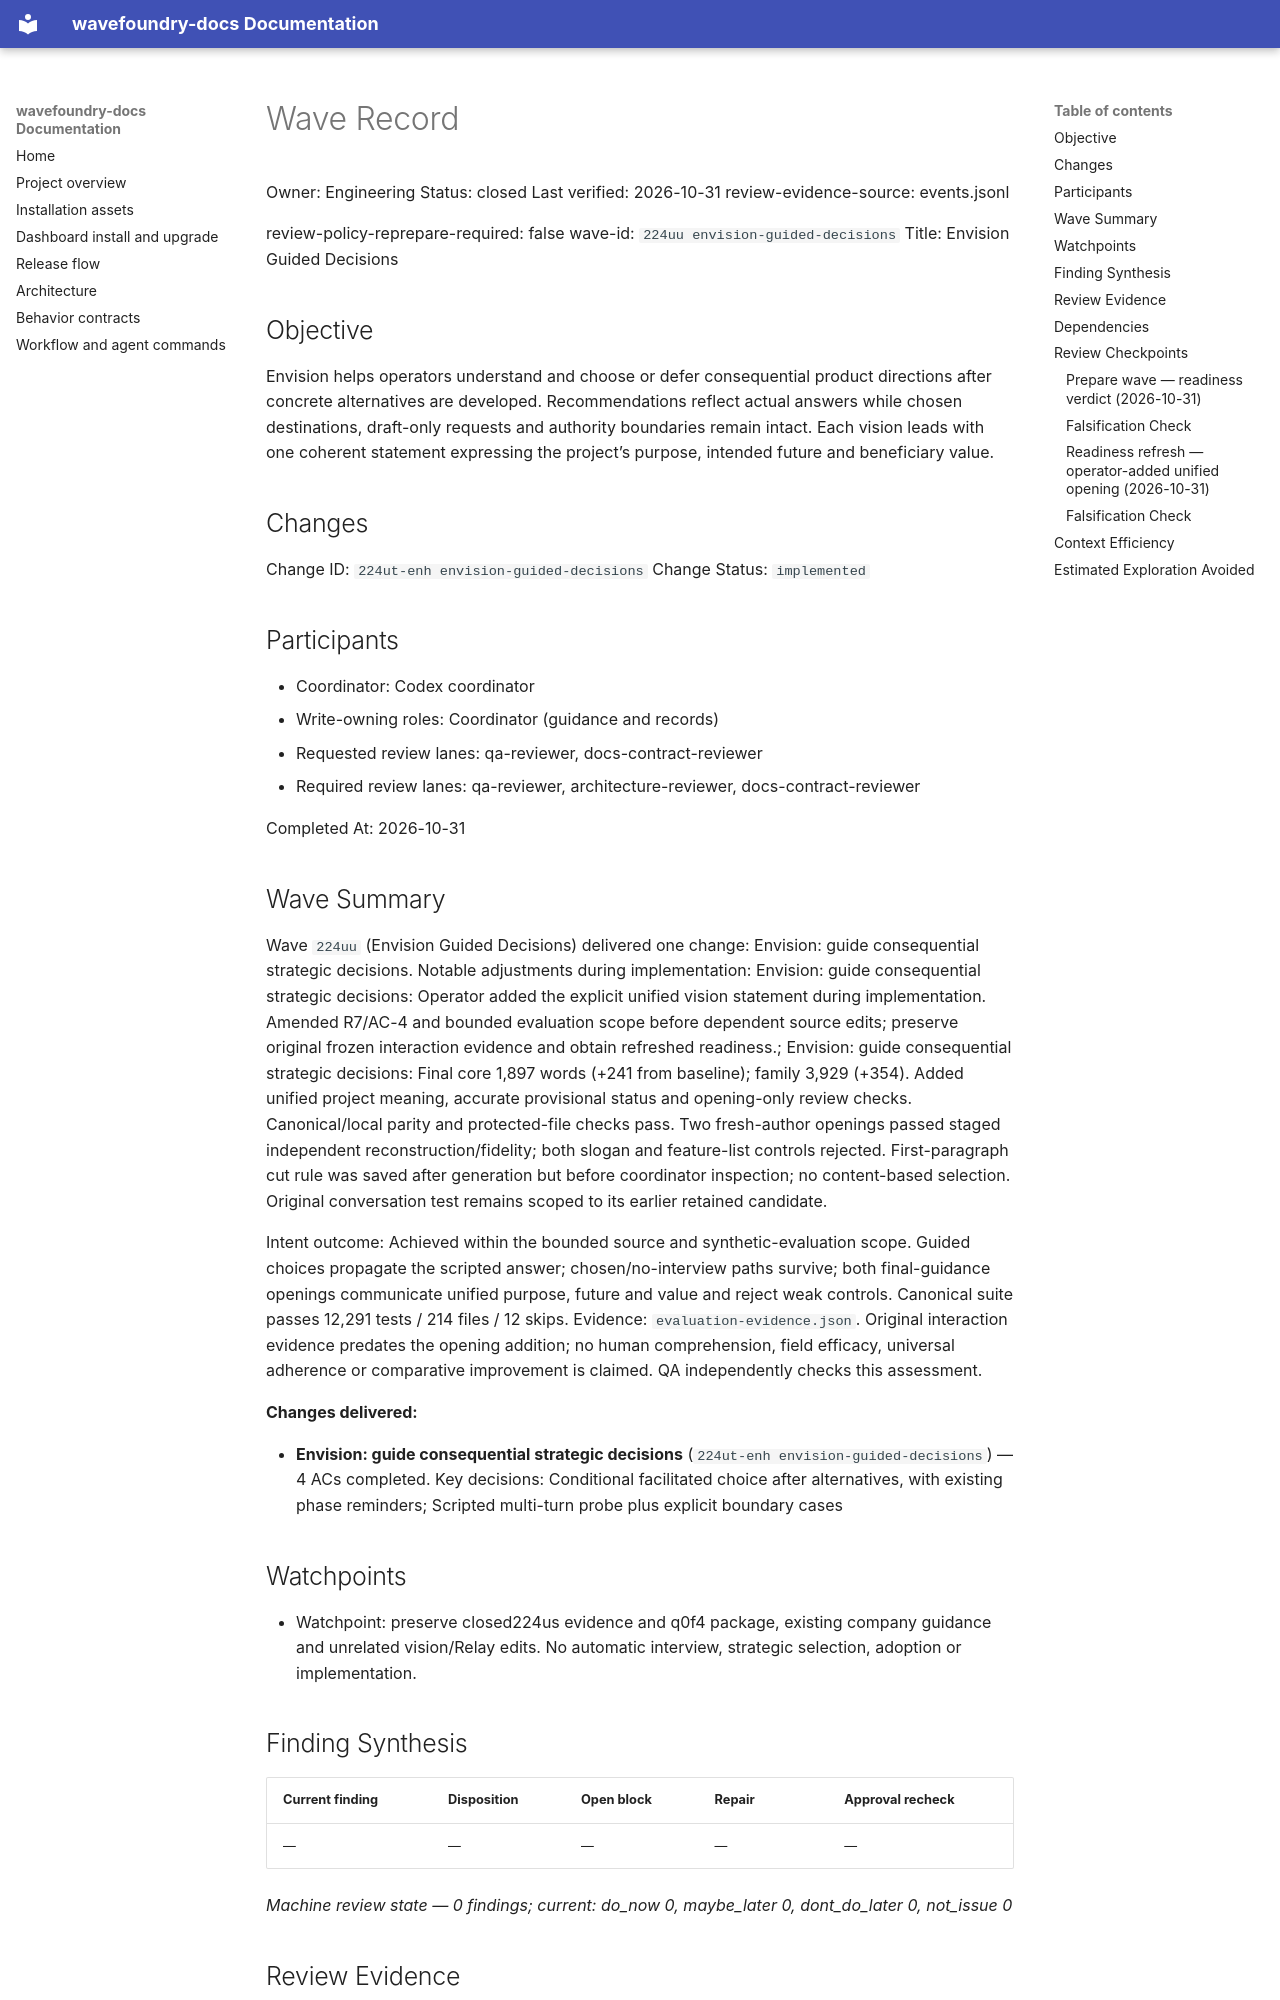

repository: coryhacking/wavefoundry · page: waves/224uu envision-guided-decisions/wave/index.html · generator: mkdocs

# Wave Record

Owner: Engineering
Status: closed
Last verified: 2026-10-31
review-evidence-source: events.jsonl

review-policy-reprepare-required: false
wave-id: `224uu envision-guided-decisions`
Title: Envision Guided Decisions

## Objective

Envision helps operators understand and choose or defer consequential product directions after concrete alternatives are developed. Recommendations reflect actual answers while chosen destinations, draft-only requests and authority boundaries remain intact. Each vision leads with one coherent statement expressing the project’s purpose, intended future and beneficiary value.

## Changes

Change ID: `224ut-enh envision-guided-decisions`
Change Status: `implemented`

## Participants

- Coordinator: Codex coordinator
- Write-owning roles: Coordinator (guidance and records)
- Requested review lanes: qa-reviewer, docs-contract-reviewer
- Required review lanes: qa-reviewer, architecture-reviewer, docs-contract-reviewer

Completed At: 2026-10-31

## Wave Summary

Wave `224uu` (Envision Guided Decisions) delivered one change: Envision: guide consequential strategic decisions. Notable adjustments during implementation: Envision: guide consequential strategic decisions: Operator added the explicit unified vision statement during implementation. Amended R7/AC-4 and bounded evaluation scope before dependent source edits; preserve original frozen interaction evidence and obtain refreshed readiness.; Envision: guide consequential strategic decisions: Final core 1,897 words (+241 from baseline); family 3,929 (+354). Added unified project meaning, accurate provisional status and opening-only review checks. Canonical/local parity and protected-file checks pass. Two fresh-author openings passed staged independent reconstruction/fidelity; both slogan and feature-list controls rejected. First-paragraph cut rule was saved after generation but before coordinator inspection; no content-based selection. Original conversation test remains scoped to its earlier retained candidate.

Intent outcome: Achieved within the bounded source and synthetic-evaluation scope. Guided choices propagate the scripted answer; chosen/no-interview paths survive; both final-guidance openings communicate unified purpose, future and value and reject weak controls. Canonical suite passes 12,291 tests / 214 files / 12 skips. Evidence: `evaluation-evidence.json`. Original interaction evidence predates the opening addition; no human comprehension, field efficacy, universal adherence or comparative improvement is claimed. QA independently checks this assessment.

**Changes delivered:**

- **Envision: guide consequential strategic decisions** (`224ut-enh envision-guided-decisions`) — 4 ACs completed. Key decisions: Conditional facilitated choice after alternatives, with existing phase reminders; Scripted multi-turn probe plus explicit boundary cases
## Watchpoints

- Watchpoint: preserve closed224us evidence and q0f4 package, existing company guidance and unrelated vision/Relay edits. No automatic interview, strategic selection, adoption or implementation.

## Finding Synthesis

<!-- wave:finding-synthesis begin -->
| Current finding | Disposition | Open block | Repair | Approval recheck |
| --- | --- | --- | --- | --- |
| — | — | — | — | — |

*Machine review state — 0 findings; current: do_now 0, maybe_later 0, dont_do_later 0, not_issue 0*
<!-- wave:finding-synthesis end -->

## Review Evidence

<!-- wave:review-status begin -->
| Signoff | State | Why | Next action |
| --- | --- | --- | --- |
| council-readiness | approved | current executed approval by coryhacking follows every affected repair (local account: coryhacking) | none |
| qa-reviewer | approved | current executed approval by coryhacking, not receipt-bound, follows every affected repair (local account: coryhacking) | none |
| architecture-reviewer | approved | current executed approval by coryhacking, not receipt-bound, follows every affected repair (local account: coryhacking) | none |
| docs-contract-reviewer | approved | current executed approval by coryhacking, not receipt-bound, follows every affected repair (local account: coryhacking) | none |
| operator-signoff | approved | current executed approval by coryhacking, not receipt-bound, follows every affected repair (local account: coryhacking) | none |
<!-- wave:review-status end -->

- operator-signoff: <approved when operator confirms closure>

## Dependencies

- No external wave dependencies. Declare intra-wave dependencies with a `Depends On:` line containing full backticked change ids in each change's block under `## Changes`.
